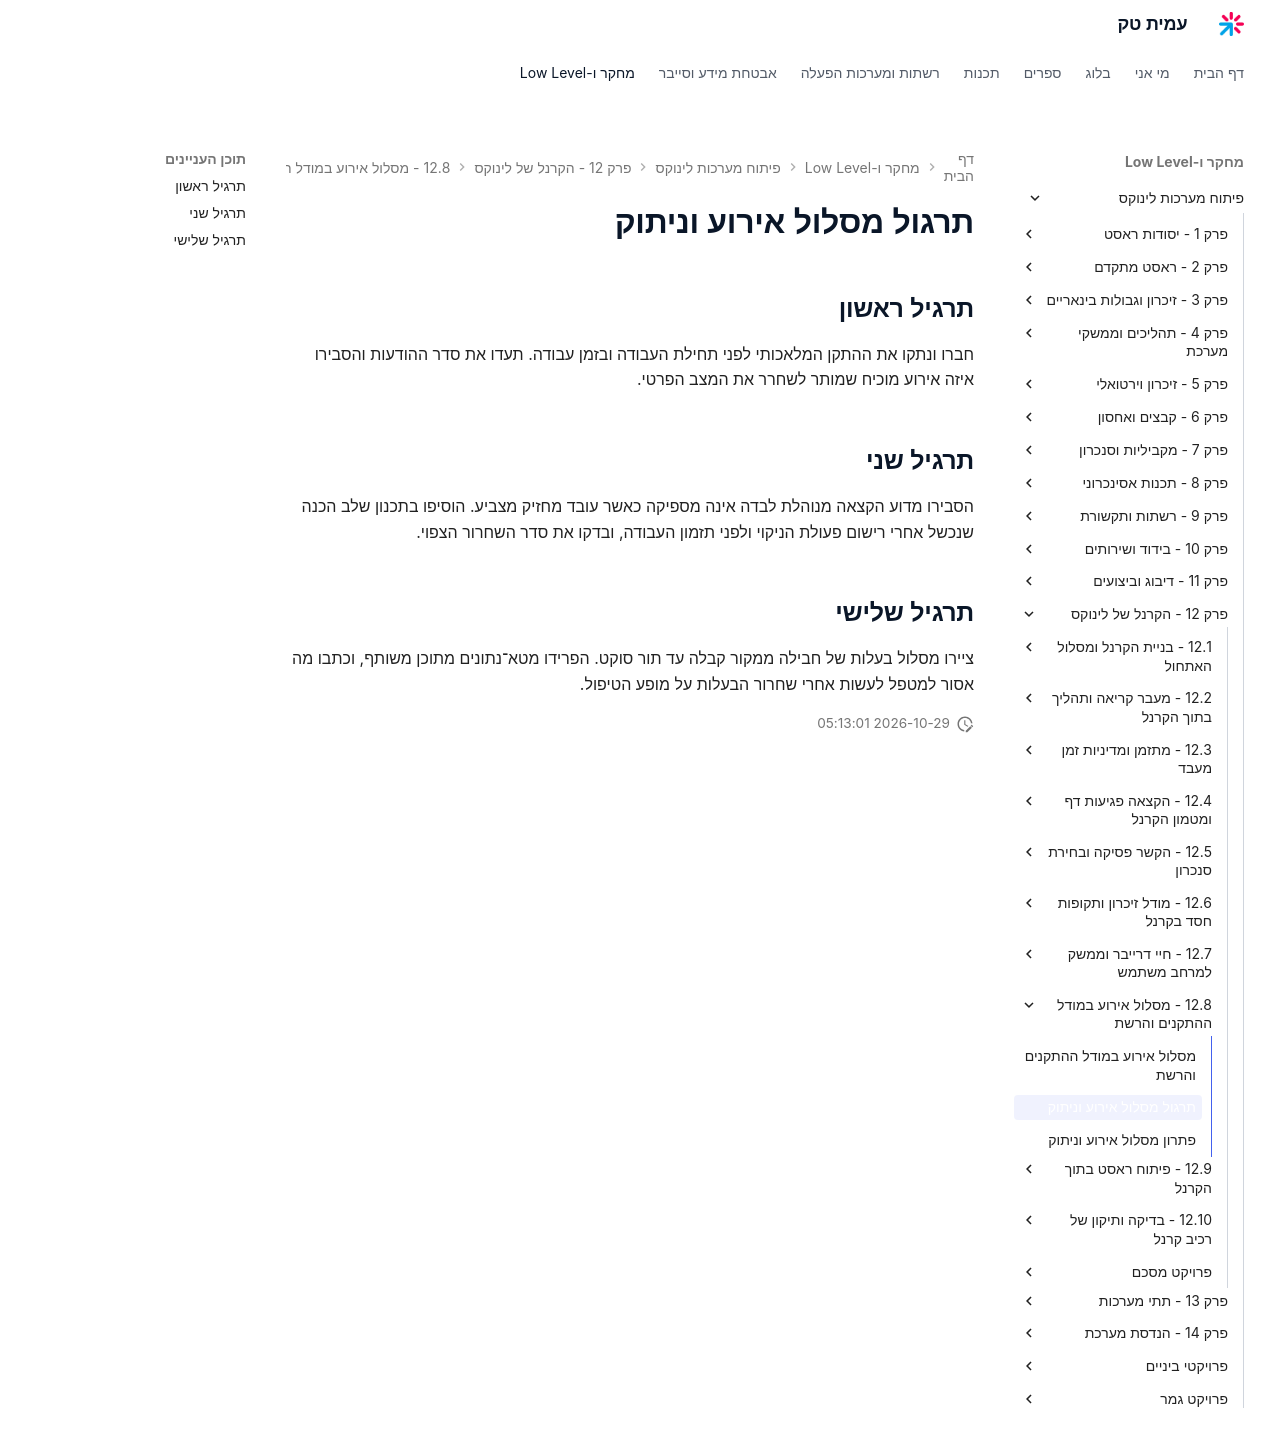

repository: AmitPinchasi/amittech · page: פיתוח-מערכות-לינוקס/12 - הקרנל של לינוקס/12.8 - מסלול אירוע במודל ההתקנים והרשת/12.8 - מסלול אירוע במודל ההתקנים והרשת - תרגול/index.html · generator: mkdocs

# תרגול מסלול אירוע וניתוק

## תרגיל ראשון

חברו ונתקו את ההתקן המלאכותי לפני תחילת העבודה ובזמן עבודה. תעדו את סדר ההודעות והסבירו איזה אירוע מוכיח שמותר לשחרר את המצב הפרטי.

## תרגיל שני

הסבירו מדוע הקצאה מנוהלת לבדה אינה מספיקה כאשר עובד מחזיק מצביע. הוסיפו בתכנון שלב הכנה שנכשל אחרי רישום פעולת הניקוי ולפני תזמון העבודה, ובדקו את סדר השחרור הצפוי.

## תרגיל שלישי

ציירו מסלול בעלות של חבילה ממקור קבלה עד תור סוקט. הפרידו מטא־נתונים מתוכן משותף, וכתבו מה אסור למטפל לעשות אחרי שחרור הבעלות על מופע הטיפול.
